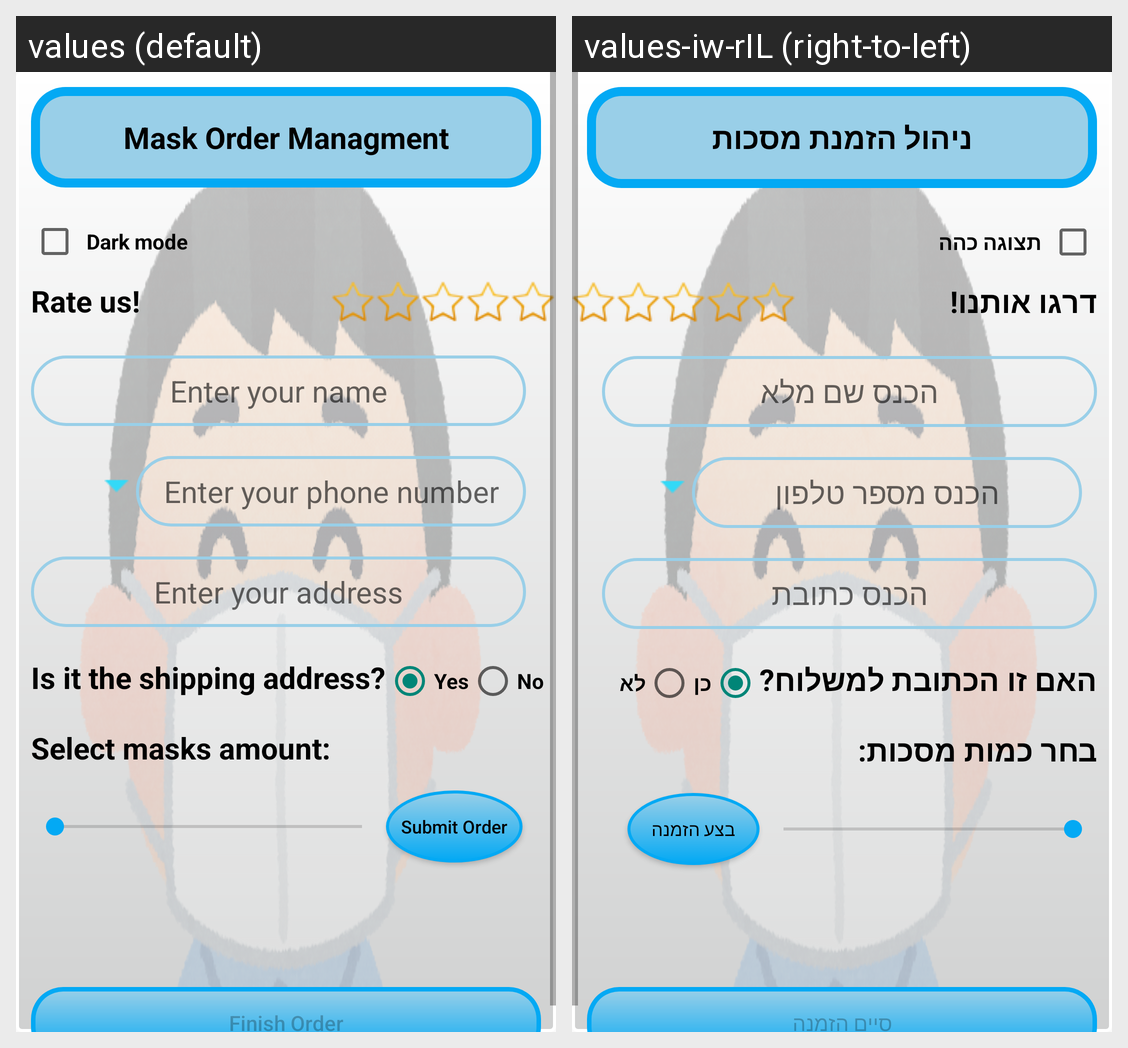

The same Android screen rendered under two of its app's locales, left to right. List the strings drawn on it with the default value and each locale's translation.
Android screen res/layout/activity_main.xml rendered under 2 locales, left to right: values (default), values-iw-rIL (right-to-left). Device: Nexus 5 (rendered at 1080×1920; each locale shown at half size, 540×960, under a caption strip naming it); theme AppTheme.CustomTheme.
Strings drawn on this screen, with the default value and each locale's value (text and hints the layout hard-codes, and strings that could not be matched under every locale, appear in the picture but are not listed):

Headline
  values: Mask Order Managment
  values-iw-rIL: ניהול הזמנת מסכות

modeString
  values: Dark mode
  values-iw-rIL: תצוגה כהה

ratingTxt
  values: Rate us!
  values-iw-rIL: דרגו אותנו!

hintName
  values: Enter your name
  values-iw-rIL: הכנס שם מלא

hintPhone
  values: Enter your phone number
  values-iw-rIL: הכנס מספר טלפון

hintAddress
  values: Enter your address
  values-iw-rIL: הכנס כתובת

txtShipping
  values: Is it the shipping address?
  values-iw-rIL: האם זו הכתובת למשלוח?

yesBtn
  values: Yes
  values-iw-rIL: כן

noBtn
  values: No
  values-iw-rIL: לא

masksAmountTxt
  values: Select masks amount:
  values-iw-rIL: בחר כמות מסכות:

submitTxt
  values: Submit Order
  values-iw-rIL: בצע הזמנה

finishBtn
  values: Finish Order
  values-iw-rIL: סיים הזמנה
